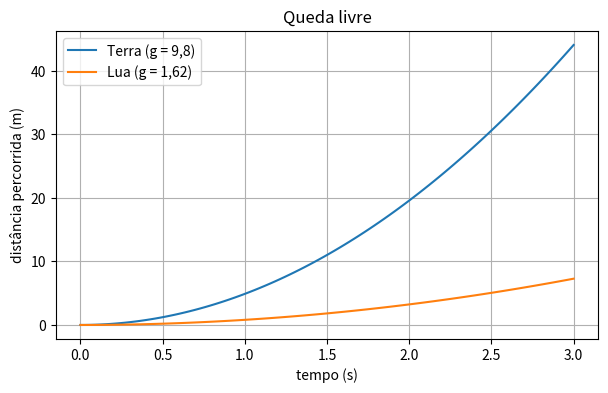
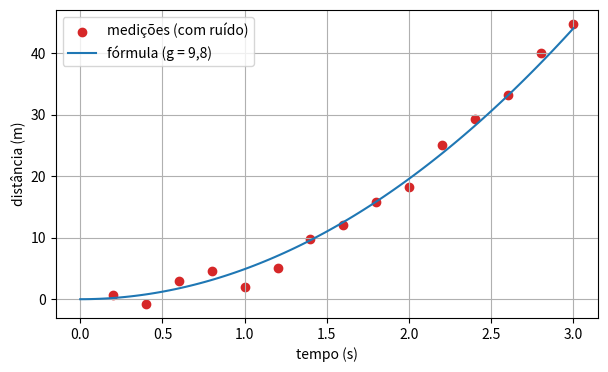
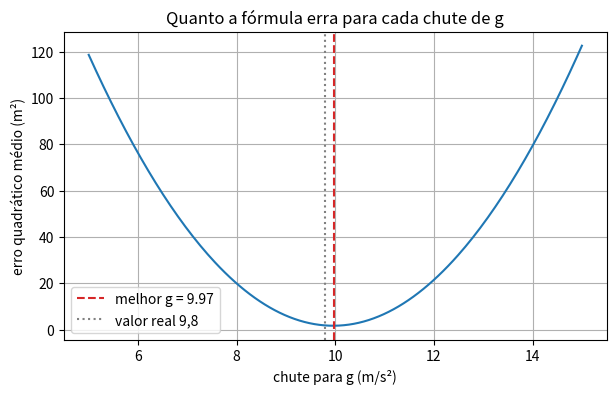
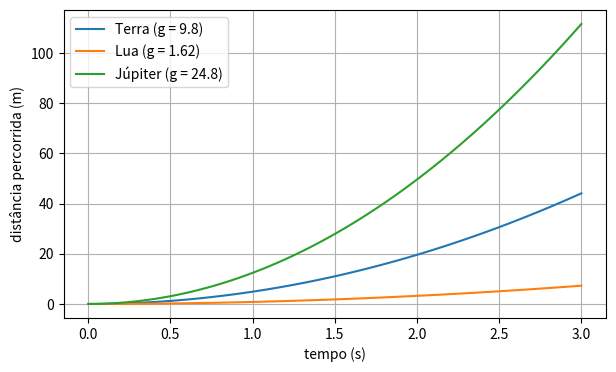

Python code for these plots, in order:
g = 9.8          # gravidade, em m/s² (número real: float)
t = 2            # tempo, em segundos (número inteiro: int)
planeta = "Terra"  # texto (string)

s = 0.5 * g * t**2   # ** é a potência: t**2 = t ao quadrado
print(s)

print(type(g), type(t), type(planeta))

print(f"Na {planeta}, depois de {t} s, a pedra caiu {s:.1f} m.")

tempos = [0, 1, 2, 3, 4]
print(tempos[0])    # primeiro item
print(tempos[2])    # terceiro item
print(tempos[-1])   # o -1 pega o último
print(len(tempos))  # len = quantidade de itens

tempos.append(5)
print(tempos)
print(tempos[1:4])  # índices 1, 2 e 3

def posicao_queda(t, g=9.8):
    """Distância percorrida (m) por um objeto em queda livre após t segundos."""
    return 0.5 * g * t**2


def velocidade_queda(t, g=9.8):
    """Velocidade (m/s) de um objeto em queda livre após t segundos."""
    return g * t


print(posicao_queda(2))
print(posicao_queda(2, g=1.62))  # na Lua, a gravidade é bem menor
print(velocidade_queda(2))

for t in range(6):
    print(f"t = {t} s  ->  s = {posicao_queda(t):6.1f} m,  v = {velocidade_queda(t):5.1f} m/s")

posicoes = []
for t in tempos:
    posicoes.append(posicao_queda(t))
print(posicoes)

altura_predio = 45.0

for t in range(5):
    s = posicao_queda(t)
    if s >= altura_predio:
        print(f"t = {t} s: já chegou ao chão.")
    elif s >= altura_predio / 2:
        print(f"t = {t} s: passou da metade ({s:.1f} m).")
    else:
        print(f"t = {t} s: ainda na metade de cima ({s:.1f} m).")

import numpy as np   # "np" é o apelido que todo mundo usa

t = np.array([0, 1, 2, 3, 4, 5])
print(t * 2)     # cada elemento multiplicado por 2
print(t ** 2)    # cada elemento ao quadrado

print(posicao_queda(t))

t_fino = np.linspace(0, 3, 7)
print(t_fino)
print(np.arange(0, 1, 0.25))
print(np.zeros(4))

s = posicao_queda(t_fino)
print("forma:", s.shape)
print("soma:", s.sum())
print("média:", s.mean())
print("máximo:", s.max())

mascara = s > 10
print(mascara)
print(t_fino[mascara])  # os instantes em que a pedra já caiu mais de 10 m

import time

muitos_tempos = np.linspace(0, 10, 1_000_000)
lista_tempos = muitos_tempos.tolist()   # a mesma coisa, como lista comum

inicio = time.perf_counter()
resultado_laco = [0.5 * 9.8 * x * x for x in lista_tempos]
tempo_laco = time.perf_counter() - inicio

inicio = time.perf_counter()
resultado_numpy = 0.5 * 9.8 * muitos_tempos * muitos_tempos
tempo_numpy = time.perf_counter() - inicio

print(f"laço:  {tempo_laco:.3f} s")
print(f"NumPy: {tempo_numpy:.4f} s")
print(f"NumPy foi cerca de {tempo_laco / tempo_numpy:.0f} vezes mais rápido.")

import matplotlib.pyplot as plt

t_grafico = np.linspace(0, 3, 100)

plt.figure(figsize=(7, 4))
plt.plot(t_grafico, posicao_queda(t_grafico), label="Terra (g = 9,8)")
plt.plot(t_grafico, posicao_queda(t_grafico, g=1.62), label="Lua (g = 1,62)")
plt.xlabel("tempo (s)")
plt.ylabel("distância percorrida (m)")
plt.title("Queda livre")
plt.legend()
plt.grid(True)
plt.show()

rng = np.random.default_rng(42)

t_medido = np.linspace(0.2, 3.0, 15)
ruido = rng.normal(0, 1.5, size=t_medido.shape)
s_medido = posicao_queda(t_medido) + ruido

plt.figure(figsize=(7, 4))
plt.scatter(t_medido, s_medido, color="tab:red", label="medições (com ruído)")
plt.plot(t_grafico, posicao_queda(t_grafico), label="fórmula (g = 9,8)")
plt.xlabel("tempo (s)")
plt.ylabel("distância (m)")
plt.legend()
plt.grid(True)
plt.show()

def erro_quadratico_medio(previsto, medido):
    """Média dos quadrados das diferenças entre previsão e medição."""
    return np.mean((previsto - medido) ** 2)


# Conferindo o exemplo feito à mão
print(erro_quadratico_medio(np.array([5.0, 20.0]), np.array([5.0, 19.0])))

chutes_g = np.linspace(5, 15, 200)
erros = []
for g_chute in chutes_g:
    previsto = posicao_queda(t_medido, g=g_chute)
    erros.append(erro_quadratico_medio(previsto, s_medido))
erros = np.array(erros)

melhor_g = chutes_g[np.argmin(erros)]   # argmin = posição do menor valor
print(f"Melhor chute: g = {melhor_g:.2f} m/s²")

plt.figure(figsize=(7, 4))
plt.plot(chutes_g, erros)
plt.axvline(melhor_g, color="tab:red", linestyle="--", label=f"melhor g = {melhor_g:.2f}")
plt.axvline(9.8, color="gray", linestyle=":", label="valor real 9,8")
plt.xlabel("chute para g (m/s²)")
plt.ylabel("erro quadrático médio (m²)")
plt.title("Quanto a fórmula erra para cada chute de g")
plt.legend()
plt.grid(True)
plt.show()

def tempo_de_queda(altura, g=9.8):
    """Tempo (s) para um objeto cair de uma altura (m), sem resistência do ar."""
    return np.sqrt(2 * altura / g)


print(f"{tempo_de_queda(45):.2f} s")

t_ex2 = np.arange(0, 5.5, 0.5)       # 5.5 para que o 5 entre
s_ex2 = posicao_queda(t_ex2)
ainda_caindo = s_ex2 < 80
print("instantes:", t_ex2[ainda_caindo])
print("posições: ", s_ex2[ainda_caindo])

t_ex3 = np.linspace(0, 3, 100)
plt.figure(figsize=(7, 4))
for nome, g_local in [("Terra", 9.8), ("Lua", 1.62), ("Júpiter", 24.8)]:
    plt.plot(t_ex3, posicao_queda(t_ex3, g=g_local), label=f"{nome} (g = {g_local})")
plt.xlabel("tempo (s)")
plt.ylabel("distância percorrida (m)")
plt.legend()
plt.grid(True)
plt.show()

rng7 = np.random.default_rng(7)
t_100 = np.linspace(0.2, 3.0, 100)
s_100 = posicao_queda(t_100) + rng7.normal(0, 1.5, size=t_100.shape)
erros_100 = np.array([erro_quadratico_medio(posicao_queda(t_100, g=gc), s_100) for gc in chutes_g])
print(f"Melhor chute com 100 medições: g = {chutes_g[np.argmin(erros_100)]:.2f} m/s²")
